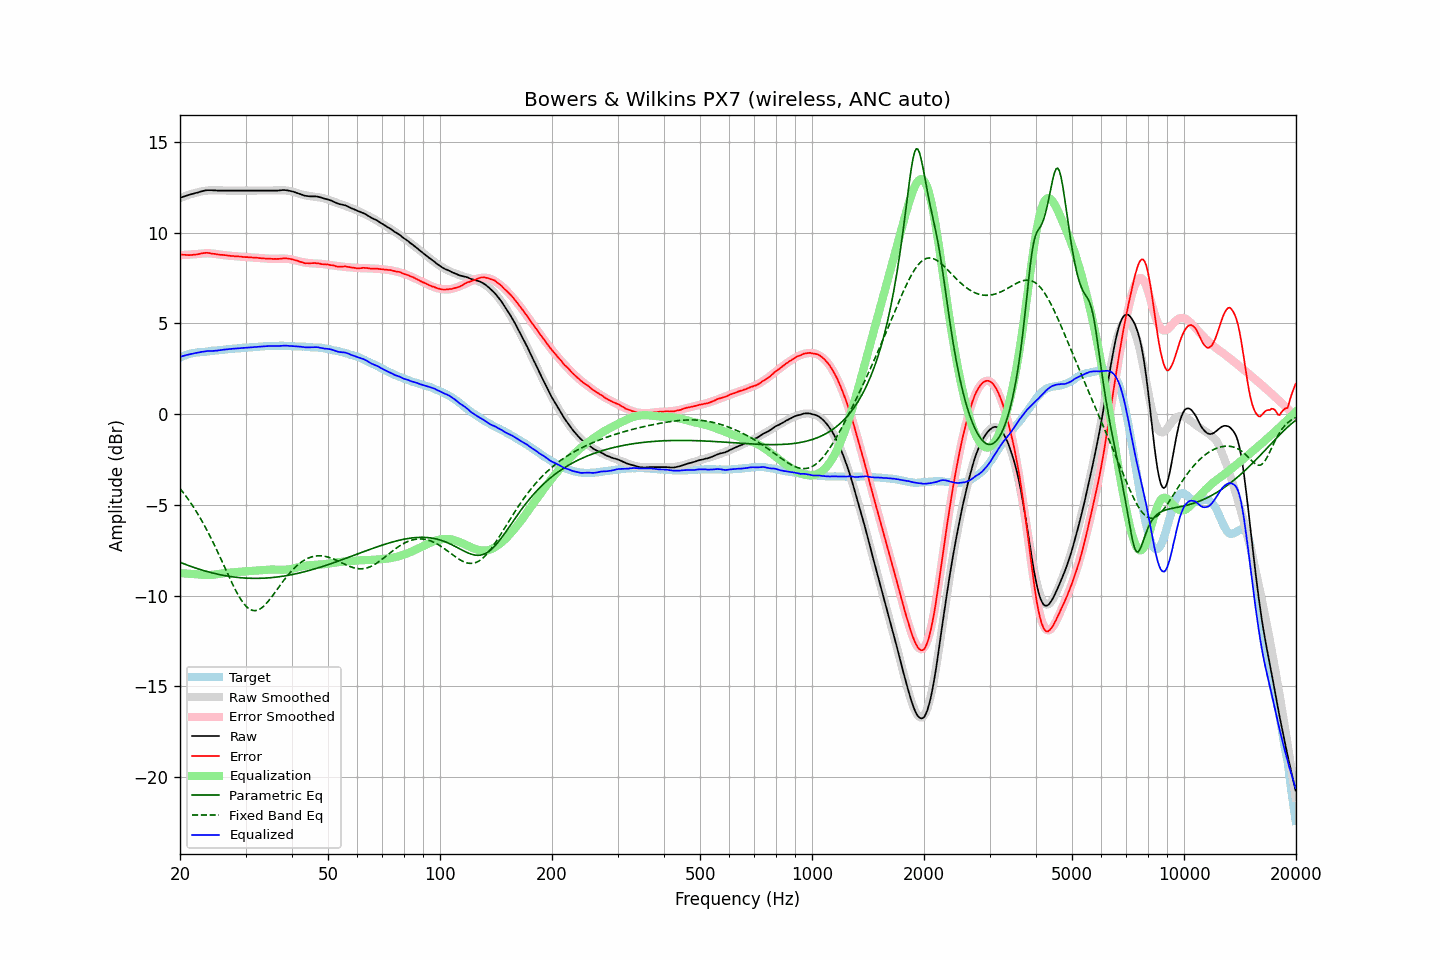

The file beside this chart, header and first rows:
frequency, raw, error, smoothed, error_smoothed, equalization, parametric_eq, fixed_band_eq, equalized_raw, equalized_smoothed, target
20.00, 11.91, 8.79, 11.90, 8.76, -8.76, -8.16, -4.10, 3.15, 3.14, 3.12
20.20, 11.95, 8.79, 11.94, 8.77, -8.77, -8.20, -4.21, 3.19, 3.17, 3.16
20.40, 11.98, 8.78, 11.98, 8.77, -8.77, -8.23, -4.32, 3.21, 3.20, 3.20
20.61, 12.01, 8.78, 12.01, 8.78, -8.78, -8.27, -4.43, 3.23, 3.23, 3.23
20.81, 12.04, 8.77, 12.04, 8.79, -8.79, -8.30, -4.55, 3.26, 3.26, 3.27
21.02, 12.07, 8.77, 12.08, 8.79, -8.79, -8.33, -4.68, 3.28, 3.28, 3.31
21.23, 12.09, 8.77, 12.11, 8.80, -8.80, -8.36, -4.80, 3.29, 3.31, 3.33
21.44, 12.12, 8.78, 12.13, 8.80, -8.80, -8.40, -4.93, 3.32, 3.33, 3.35
21.66, 12.14, 8.78, 12.16, 8.81, -8.81, -8.43, -5.07, 3.33, 3.35, 3.37
21.87, 12.17, 8.80, 12.18, 8.81, -8.81, -8.46, -5.20, 3.36, 3.37, 3.38
22.09, 12.19, 8.80, 12.21, 8.82, -8.82, -8.49, -5.34, 3.37, 3.39, 3.40
22.31, 12.21, 8.81, 12.23, 8.82, -8.82, -8.52, -5.49, 3.39, 3.40, 3.40
22.54, 12.24, 8.83, 12.25, 8.84, -8.84, -8.55, -5.64, 3.41, 3.41, 3.41
22.76, 12.27, 8.85, 12.27, 8.85, -8.85, -8.57, -5.79, 3.43, 3.42, 3.42
22.99, 12.29, 8.87, 12.29, 8.85, -8.85, -8.60, -5.94, 3.44, 3.43, 3.42
23.22, 12.31, 8.88, 12.30, 8.86, -8.86, -8.63, -6.10, 3.45, 3.44, 3.43
23.45, 12.33, 8.89, 12.31, 8.87, -8.87, -8.65, -6.27, 3.47, 3.45, 3.44
23.69, 12.34, 8.89, 12.32, 8.87, -8.87, -8.68, -6.43, 3.48, 3.46, 3.45
23.92, 12.34, 8.88, 12.33, 8.86, -8.86, -8.70, -6.61, 3.48, 3.47, 3.46
24.16, 12.34, 8.86, 12.34, 8.86, -8.86, -8.72, -6.78, 3.48, 3.48, 3.48
24.40, 12.34, 8.85, 12.34, 8.85, -8.85, -8.75, -6.96, 3.49, 3.49, 3.50
24.65, 12.33, 8.84, 12.34, 8.85, -8.85, -8.77, -7.14, 3.49, 3.49, 3.50
24.89, 12.33, 8.83, 12.34, 8.83, -8.83, -8.79, -7.32, 3.50, 3.50, 3.51
25.14, 12.32, 8.81, 12.34, 8.82, -8.82, -8.81, -7.51, 3.50, 3.51, 3.51
25.39, 12.32, 8.80, 12.33, 8.81, -8.81, -8.83, -7.70, 3.52, 3.53, 3.52
25.65, 12.32, 8.78, 12.33, 8.79, -8.79, -8.85, -7.89, 3.53, 3.54, 3.54
25.91, 12.32, 8.78, 12.33, 8.78, -8.78, -8.87, -8.09, 3.54, 3.55, 3.54
26.16, 12.32, 8.77, 12.32, 8.77, -8.77, -8.88, -8.28, 3.55, 3.56, 3.55
26.43, 12.32, 8.76, 12.32, 8.76, -8.76, -8.90, -8.48, 3.56, 3.56, 3.56
26.69, 12.32, 8.76, 12.32, 8.75, -8.75, -8.91, -8.67, 3.57, 3.57, 3.57
26.96, 12.32, 8.74, 12.32, 8.74, -8.74, -8.93, -8.86, 3.58, 3.58, 3.59
27.23, 12.32, 8.73, 12.32, 8.73, -8.73, -8.94, -9.05, 3.59, 3.59, 3.59
27.50, 12.32, 8.72, 12.32, 8.72, -8.72, -8.96, -9.24, 3.60, 3.60, 3.60
27.77, 12.32, 8.72, 12.32, 8.72, -8.72, -8.97, -9.42, 3.61, 3.61, 3.60
28.05, 12.32, 8.70, 12.32, 8.71, -8.71, -8.98, -9.60, 3.61, 3.61, 3.62
28.33, 12.32, 8.70, 12.32, 8.70, -8.70, -8.99, -9.77, 3.62, 3.62, 3.62
28.62, 12.32, 8.70, 12.32, 8.69, -8.69, -9.00, -9.93, 3.63, 3.63, 3.63
28.90, 12.32, 8.69, 12.32, 8.69, -8.69, -9.01, -10.09, 3.64, 3.64, 3.64
29.19, 12.32, 8.69, 12.32, 8.68, -8.68, -9.02, -10.23, 3.64, 3.64, 3.63
29.48, 12.32, 8.66, 12.32, 8.67, -8.67, -9.02, -10.36, 3.65, 3.65, 3.66
29.78, 12.32, 8.66, 12.32, 8.67, -8.67, -9.03, -10.47, 3.66, 3.66, 3.66
30.08, 12.32, 8.66, 12.32, 8.66, -8.66, -9.03, -10.57, 3.66, 3.66, 3.67
30.38, 12.32, 8.66, 12.32, 8.65, -8.65, -9.04, -10.66, 3.67, 3.67, 3.67
30.68, 12.32, 8.64, 12.32, 8.65, -8.65, -9.04, -10.73, 3.68, 3.68, 3.68
30.99, 12.32, 8.64, 12.32, 8.64, -8.64, -9.05, -10.78, 3.68, 3.68, 3.68
31.30, 12.32, 8.63, 12.32, 8.63, -8.63, -9.05, -10.81, 3.69, 3.69, 3.69
31.61, 12.32, 8.63, 12.32, 8.62, -8.62, -9.05, -10.83, 3.70, 3.70, 3.70
31.93, 12.32, 8.62, 12.32, 8.62, -8.62, -9.05, -10.82, 3.70, 3.70, 3.70
32.24, 12.32, 8.62, 12.32, 8.61, -8.61, -9.05, -10.81, 3.71, 3.71, 3.70
32.57, 12.32, 8.61, 12.32, 8.60, -8.60, -9.05, -10.77, 3.72, 3.72, 3.72
32.89, 12.32, 8.60, 12.32, 8.60, -8.60, -9.05, -10.72, 3.72, 3.72, 3.73
33.22, 12.32, 8.59, 12.32, 8.59, -8.59, -9.04, -10.66, 3.73, 3.73, 3.73
33.55, 12.32, 8.58, 12.32, 8.58, -8.58, -9.04, -10.58, 3.74, 3.74, 3.74
33.89, 12.32, 8.58, 12.32, 8.58, -8.58, -9.03, -10.50, 3.75, 3.74, 3.75
34.23, 12.32, 8.57, 12.32, 8.57, -8.57, -9.03, -10.40, 3.75, 3.75, 3.75
34.57, 12.32, 8.56, 12.32, 8.57, -8.57, -9.02, -10.30, 3.76, 3.75, 3.76
34.92, 12.32, 8.57, 12.32, 8.56, -8.56, -9.02, -10.19, 3.76, 3.76, 3.76
35.27, 12.32, 8.56, 12.33, 8.56, -8.56, -9.01, -10.07, 3.76, 3.76, 3.76
35.62, 12.32, 8.56, 12.33, 8.56, -8.56, -9.00, -9.96, 3.76, 3.77, 3.77
35.97, 12.32, 8.56, 12.33, 8.57, -8.57, -8.99, -9.83, 3.76, 3.77, 3.76
... 635 more rows
